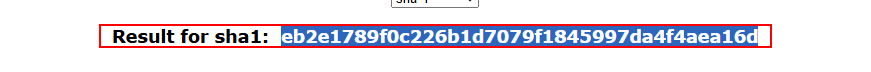
Workflow: GetSecurityHash

Step 1 [try]: find the paragraph 'Result for sha1:' in window 'SHA1 online' (msedge.exe)

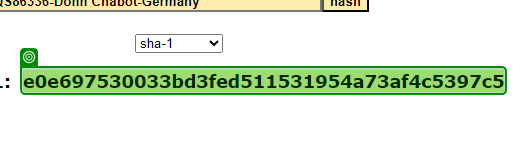
Step 2: get-text from 'Any Word Group'